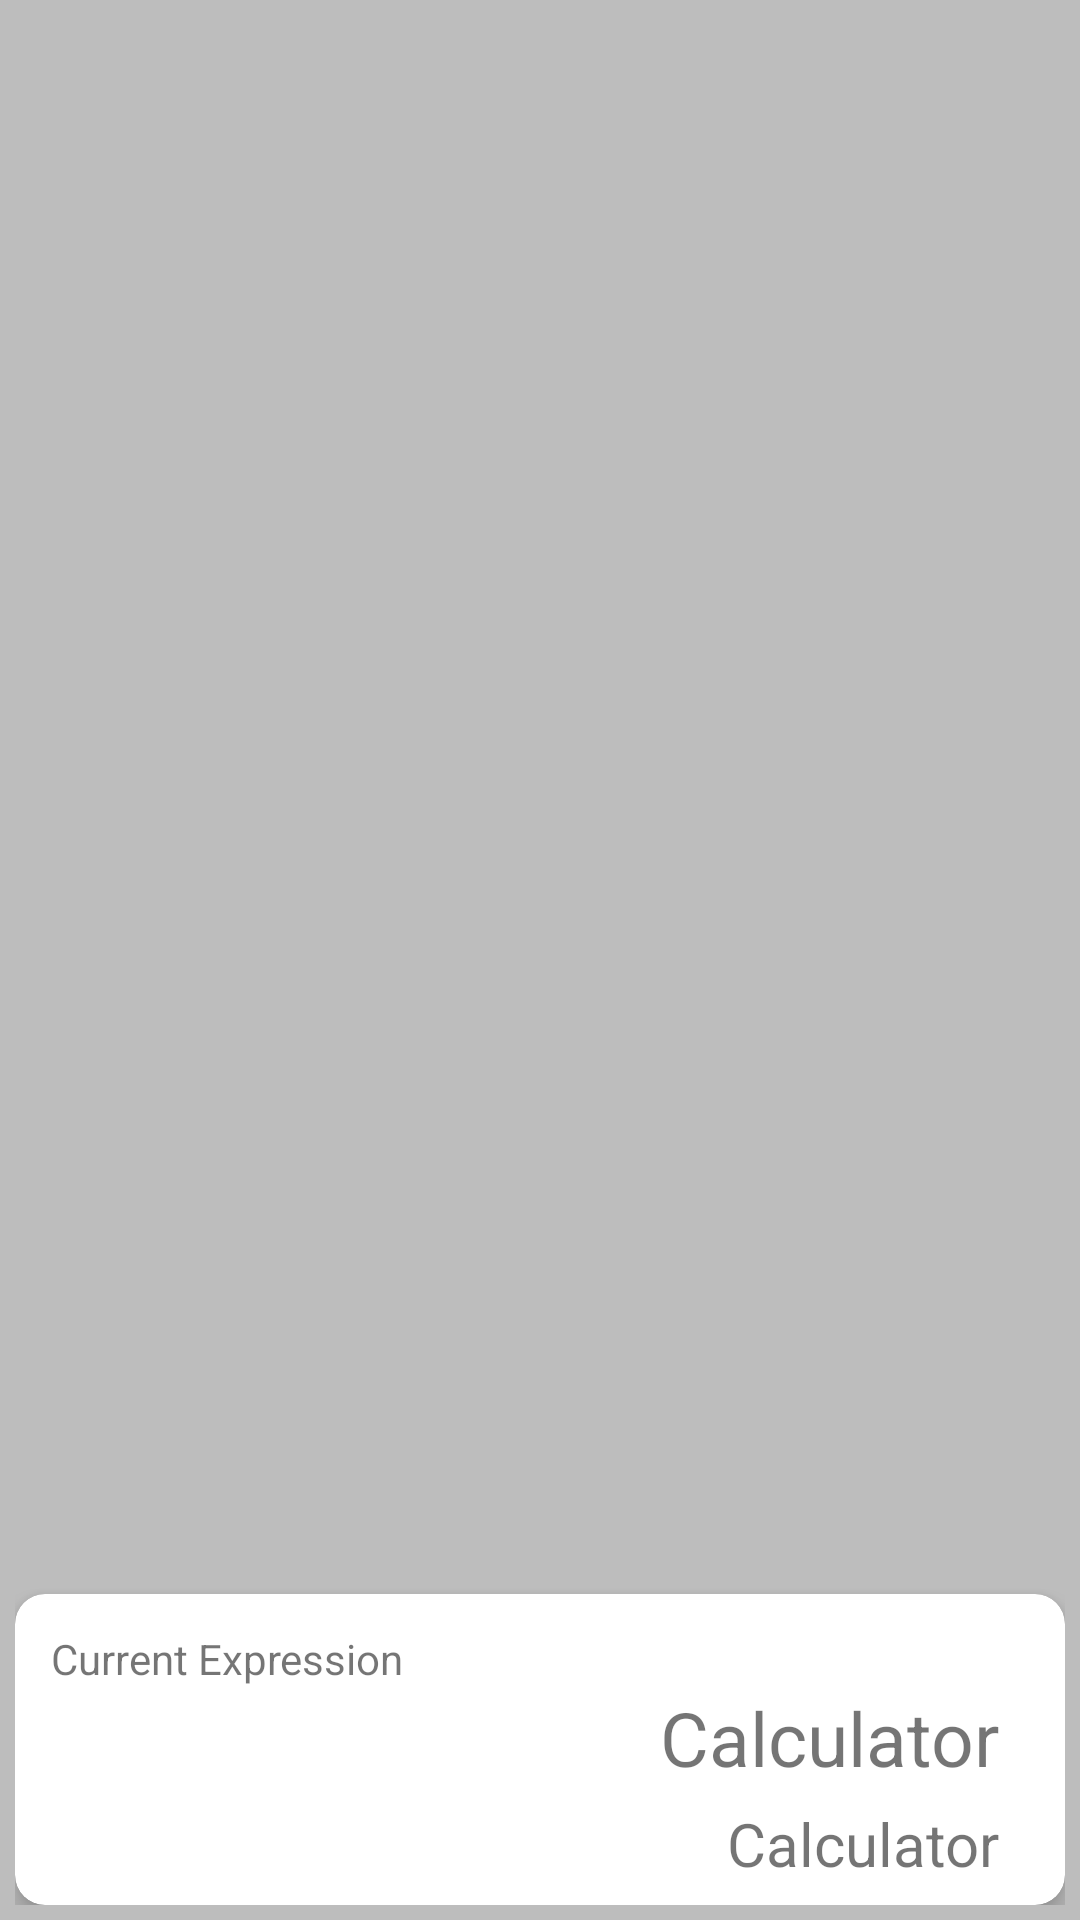

Reconstruct the res/layout file that produces this screen, plus the resources it refers to.
<!-- AndroidManifest.xml: application theme AppTheme -->
<!-- res/layout/activity_history2.xml -->
<?xml version="1.0" encoding="utf-8"?>
<RelativeLayout xmlns:android="http://schemas.android.com/apk/res/android"
    xmlns:app="http://schemas.android.com/apk/res-auto"
    xmlns:tools="http://schemas.android.com/tools"
    android:layout_width="match_parent"
    android:layout_height="match_parent"
    android:background="#BDBDBD"
    android:padding="5dp"
    android:theme="@style/ActionBar"
    tools:context=".HistoryActivity">


    <androidx.recyclerview.widget.RecyclerView
        android:id="@+id/RecyclerView"
        android:layout_width="match_parent"
        android:layout_height="match_parent"
        android:layout_above="@+id/CurrentExpression"
        android:layout_alignParentTop="true"
        android:layout_marginBottom="10dp" />

    <androidx.cardview.widget.CardView
        android:id="@+id/CurrentExpression"
        android:layout_width="match_parent"
        android:layout_height="wrap_content"
        android:layout_alignParentBottom="true"
        android:layout_marginBottom="0dp"
        android:elevation="5dp"
        android:padding="5dp"
        app:cardCornerRadius="10dp"
        app:cardElevation="5dp"
        tools:targetApi="lollipop">

        <RelativeLayout
            android:layout_width="match_parent"
            android:layout_height="wrap_content"
            android:elevation="5dp"
            android:orientation="vertical"
            android:padding="2dp">

            <TextView
                android:id="@+id/tv1"
                android:layout_width="wrap_content"
                android:layout_height="wrap_content"
                android:layout_alignParentStart="true"
                android:layout_alignParentTop="true"
                android:layout_marginStart="10dp"
                android:layout_marginTop="10dp"
                android:text="@string/current_expression" />

            <TextView
                android:id="@+id/Result"
                android:layout_width="match_parent"
                android:layout_height="wrap_content"
                android:layout_below="@id/tv1"
                android:layout_alignParentStart="true"
                android:layout_marginStart="20sp"
                android:layout_marginLeft="25sp"
                android:layout_marginEnd="20dp"
                android:gravity="end"
                android:text="@string/app_name"
                android:textSize="25sp"
                tools:ignore="RtlHardcoded" />

            <TextView
                android:id="@+id/Equation"
                android:layout_width="match_parent"
                android:layout_height="wrap_content"
                android:layout_below="@id/Result"
                android:layout_marginStart="20sp"
                android:layout_marginLeft="20sp"
                android:layout_marginTop="5dp"
                android:layout_marginEnd="20dp"
                android:layout_marginBottom="5dp"
                android:gravity="end"
                android:text="@string/app_name"
                android:textSize="20sp"
                tools:ignore="RtlHardcoded" />
        </RelativeLayout>
    </androidx.cardview.widget.CardView>
</RelativeLayout>
<!-- resources referenced by this layout -->
<resources>
  <string name="app_name">Calculator</string>
  <string name="current_expression">Current Expression</string>
  <style name="ActionBar" parent="Theme.AppCompat.Light">
          
          <item name="windowActionBar">true</item>
          <item name="windowNoTitle">false</item>
          <item name="android:windowActivityTransitions">true</item>
          <item name="colorPrimary">@color/colorPrimary</item>
          <item name="colorPrimaryDark">@color/colorPrimaryDark</item>
          <item name="colorAccent">@color/white</item>
      </style>
  <style name="AppTheme" parent="Theme.AppCompat.Light.NoActionBar">
          
          <item name="android:windowActivityTransitions">true</item>
          <item name="colorPrimary">@color/colorPrimary</item>
          <item name="colorPrimaryDark">@color/colorPrimaryDark</item>
          <item name="colorAccent">@color/white</item>
      </style>
  <color name="colorPrimary">#03A9F4</color>
  <color name="colorPrimaryDark">#0288D1</color>
  <color name="white">#f6f6f6</color>
</resources>
